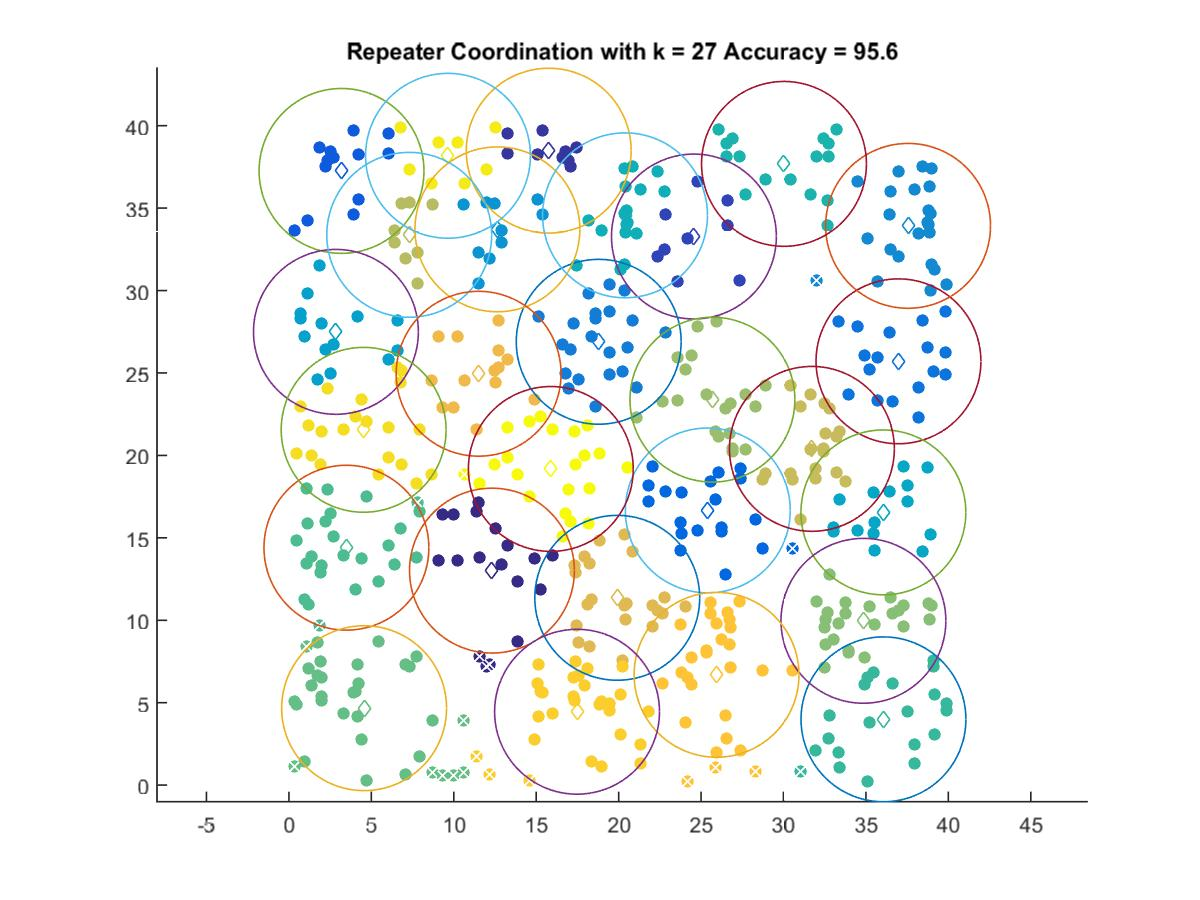

Source data for this figure (header and first rows):
12.316, 13.011
15.76, 38.48
24.57, 33.28
3.191, 37.26
25.41, 16.66
36.97, 25.71
18.79, 26.89
37.56, 33.92
12.65, 33.71
2.851, 27.49
36.06, 16.54
20.39, 34.56
30.03, 37.68
36.06, 3.991
3.487, 14.4
4.56, 4.667
34.85, 9.967
25.69, 23.38
7.297, 33.38
31.72, 20.4
19.92, 11.36
11.51, 24.95
25.94, 6.691
17.48, 4.451
4.532, 21.55
9.649, 38.17
15.89, 19.18
